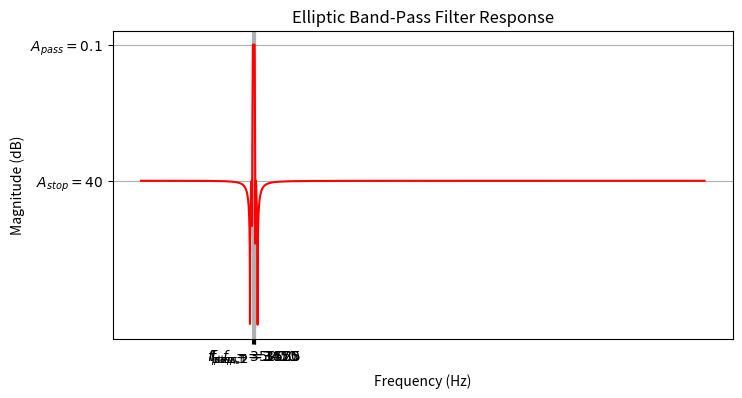

Here is the Python script that generated this plot:
import numpy as np
import matplotlib.pyplot as plt
from scipy.signal import ellip, ellipord, freqz

# Specifications
fs = 35000  # Sampling frequency (arbitrary, ensure it's much higher than max frequency)
fpass = [3475, 3525]  # Passband frequencies (Hz)
fstop = [3450, 3550]  # Stopband frequencies (Hz)
gpass = 0.1  # Passband ripple (dB)
gstop = 40  # Stopband attenuation (dB)

# Normalize frequencies
wp = np.array(fpass) / (fs / 2)
ws = np.array(fstop) / (fs / 2)

# Design filter
n, wn = ellipord(wp, ws, gpass, gstop)
b, a = ellip(n, gpass, gstop, wn, btype='band')

# Frequency response
w, h = freqz(b, a, worN=8000)
frequencies = w * fs / (2 * np.pi)

# Plot
plt.figure(figsize=(8, 4))
plt.plot(frequencies, 20 * np.log10(abs(h)), 'r', label='Magnitude Response')
#plt.axvline(fpass[0], color='k', linestyle='--', label='Passband')
#plt.axvline(fpass[1], color='k', linestyle='--')
#plt.axvline(fstop[0], color='b', linestyle='--', label='Stopband')
#plt.axvline(fstop[1], color='b', linestyle='--')
#plt.axhline(-gpass, color='g', linestyle='--', label='Passband Ripple')
#plt.axhline(-gstop, color='orange', linestyle='--', label='Stopband Attenuation')
plt.title('Elliptic Band-Pass Filter Response')
plt.xlabel('Frequency (Hz)')
plt.ylabel('Magnitude (dB)')
plt.xticks([fstop[0], fpass[0], 3500, fpass[1], fstop[1]], 
           [r'$f_{{stop,1}}={}$'.format(fstop[0]), 
            r'$f_{{pass,1}}={}$'.format(fpass[0]), 
            r'$f_c={}$'.format(3500), 
            r'$f_{{pass,2}}={}$'.format(fpass[1]), 
            r'$f_{{stop,2}}={}$'.format(fstop[1])])


plt.yticks([-gpass, -gstop], [r'$A_{{pass}}={}$'.format(gpass), r'$A_{{stop}}={}$'.format(gstop)])
plt.grid()
#plt.legend()
plt.show()
print(fs)
print(fstop[0])
